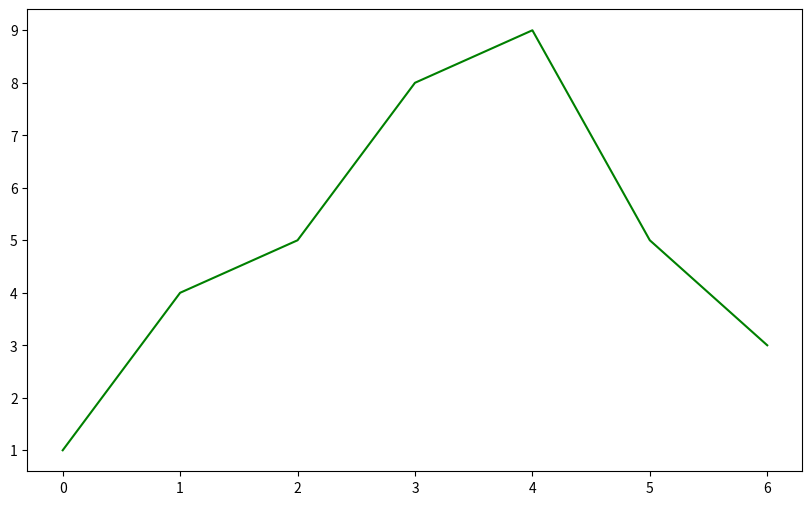

Reproduce this figure in Python.
import matplotlib.pyplot as plt

x = [0, 1, 2, 3, 4, 5, 6]
y = [1, 4, 5, 8, 9, 5, 3]

plt.figure(figsize=(10, 6))  # 크기 설정
plt.plot(x, y, color='green')  # 선색깔: green
plt.show()
